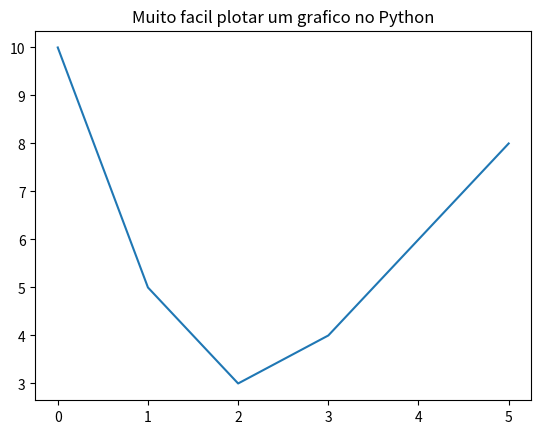

Reproduce this figure in Python.
# Importa Função de elaboração de gráficos da biblioteca
# Função plot para plotar o gráfico
#
import matplotlib.pyplot as plt

plt.plot([10, 5, 3, 4, 6, 8])
plt.title("Muito facil plotar um grafico no Python")
plt.show()